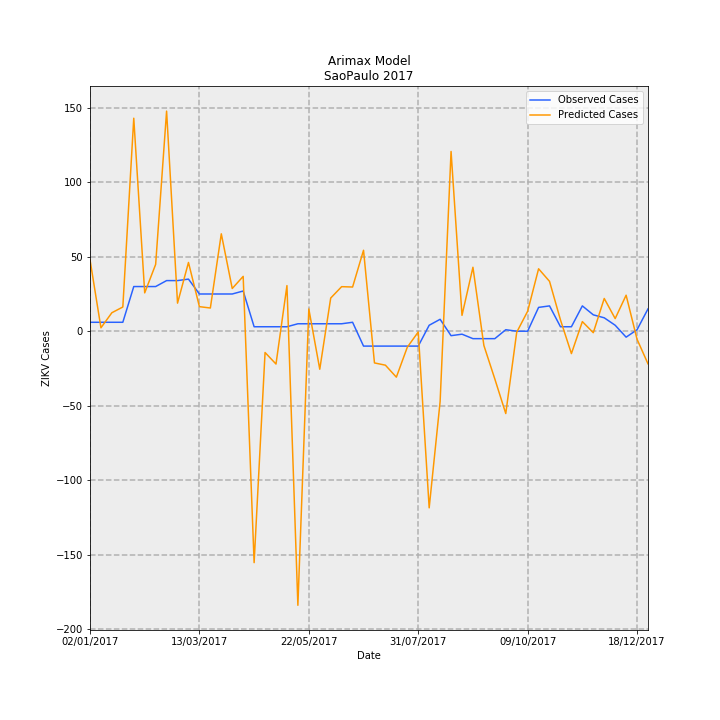

The data file committed next to this chart (first rows):
Date, predictions_incidence, observed_incidence, Predicted Cases, Observed Cases, error
02/01/2017, 0.1066, 0.01331, 48.07, 6.0, -42.07
09/01/2017, 0.005083, 0.01331, 2.292, 6.0, 3.708
16/01/2017, 0.02754, 0.01331, 12.42, 6.0, -6.418
23/01/2017, 0.03605, 0.01331, 16.26, 6.0, -10.26
30/01/2017, 0.3173, 0.06653, 143.1, 30.0, -113.1
06/02/2017, 0.0571, 0.06653, 25.75, 30.0, 4.249
13/02/2017, 0.09949, 0.06653, 44.87, 30.0, -14.87
20/02/2017, 0.3278, 0.0754, 147.8, 34.0, -113.8
27/02/2017, 0.04179, 0.0754, 18.85, 34.0, 15.15
06/03/2017, 0.1024, 0.07761, 46.17, 35, -11.17
13/03/2017, 0.03657, 0.05544, 16.49, 25.0, 8.509
20/03/2017, 0.03456, 0.05544, 15.59, 25.0, 9.414
27/03/2017, 0.1451, 0.05544, 65.42, 25.0, -40.42
03/04/2017, 0.06363, 0.05544, 28.69, 25.0, -3.693
10/04/2017, 0.08168, 0.05987, 36.83, 27.0, -9.832
17/04/2017, -0.3447, 0.006653, -155.4, 3.0, 158.4
24/04/2017, -0.03173, 0.006653, -14.31, 3.0, 17.31
01/05/2017, -0.04889, 0.006653, -22.05, 3.0, 25.05
08/05/2017, 0.06794, 0.006653, 30.64, 3.0, -27.64
15/05/2017, -0.4082, 0.01109, -184.1, 5.0, 189.1
22/05/2017, 0.03312, 0.01109, 14.93, 5.0, -9.934
29/05/2017, -0.05663, 0.01109, -25.54, 5.0, 30.54
05/06/2017, 0.04939, 0.01109, 22.27, 5.0, -17.27
12/06/2017, 0.06635, 0.01109, 29.92, 5.0, -24.92
19/06/2017, 0.06582, 0.01331, 29.68, 6.0, -23.68
26/06/2017, 0.1206, -0.02218, 54.36, -10.0, -64.36
03/07/2017, -0.04724, -0.02218, -21.3, -10.0, 11.3
10/07/2017, -0.0506, -0.02218, -22.82, -10.0, 12.82
17/07/2017, -0.06844, -0.02218, -30.86, -10.0, 20.86
24/07/2017, -0.02386, -0.02218, -10.76, -10.0, 0.7591
31/07/2017, -0.001179, -0.02218, -0.5317, -10.0, -9.468
07/08/2017, -0.2631, 0.00887, -118.6, 4.0, 122.6
14/08/2017, -0.1048, 0.01774, -47.27, 8.0, 55.27
21/08/2017, 0.2677, -0.006653, 120.7, -3.0, -123.7
28/08/2017, 0.02361, -0.004435, 10.65, -2.0, -12.65
04/09/2017, 0.09526, -0.01109, 42.96, -5.0, -47.96
11/09/2017, -0.02124, -0.01109, -9.58, -5.0, 4.58
18/09/2017, -0.07114, -0.01109, -32.08, -5.0, 27.08
25/09/2017, -0.1226, 0.002218, -55.31, 1.0, 56.31
02/10/2017, -0.001612, 0.0, -0.727, 0.0, 0.727
09/10/2017, 0.02973, 0.0, 13.41, 0.0, -13.41
16/10/2017, 0.09296, 0.03548, 41.92, 16.0, -25.92
23/10/2017, 0.07426, 0.0377, 33.49, 17.0, -16.49
30/10/2017, 0.01679, 0.006653, 7.572, 3.0, -4.572
06/11/2017, -0.03335, 0.006653, -15.04, 3.0, 18.04
13/11/2017, 0.01432, 0.0377, 6.457, 17.0, 10.54
20/11/2017, -0.002218, 0.02439, -1, 11.0, 12
27/11/2017, 0.04876, 0.01996, 21.99, 9.0, -12.99
04/12/2017, 0.01882, 0.00887, 8.488, 4.0, -4.488
11/12/2017, 0.05363, -0.00887, 24.19, -4.0, -28.19
18/12/2017, -0.01204, 0.002218, -5.428, 1.0, 6.428
25/12/2017, -0.04859, 0.03326, -21.91, 15.0, 36.91
